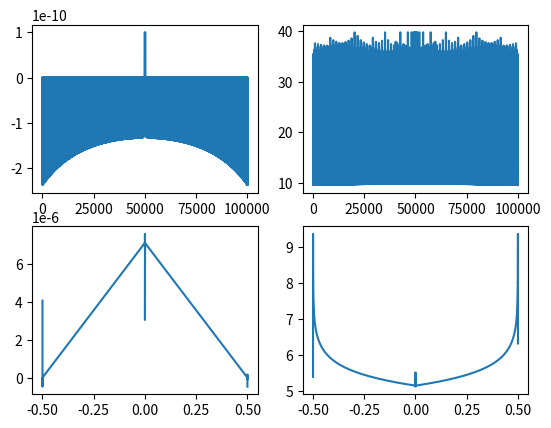

This figure's Python source:
#!/usr/bin/env python3
# -*- coding: utf-8 -*-
"""
Created on Wed Oct 17 09:35:31 2018

@author: kingpc
"""
from sympy import *
from numpy import *  
import numpy as np
#from scipy.fftpack import fft,ifft,ifftshift,fftshift
from numpy.fft import fft,ifft,fft2,ifft2,ifftshift,fftshift
import matplotlib.pyplot as plt 
import seaborn
import math
import scipy


from math import sin
def sinc(x):
    return (sin(x) + (x == 0)) / (x + (x == 0))
#    return (scipy.special.jn(1,abs(x-(10000/2+1)*a*3.831705970207513)/abs(x-(10000/2+1)*a*3.831705970207513+1e-40)))
                            
N=100000
y =zeros((N),dtype=float)    #先创建一个全零方阵A，并且数据的类型设置为float浮点型  
x=np.linspace(1,N,N)  
#xf=np.linspace(1,N,N)  
yf = zeros((N),dtype=float)
y3 = zeros((N),dtype=float)
ran=2#number of  Radius of 1st ring
ra=math.pi/ran #Radius of 1st ring 
a=ra/math.pi # 
for nn in range(0,N):     
    y[nn]=sinc(ra*(x[nn]-(N/2+1)))**2
    if (1-abs(x[nn]-(N/2+1))/a/N)>0:
        yf[nn]=(1-abs(x[nn]-(N/2+1))/a/N)  
yy=fftshift(abs(fft(y)))
yft=ifftshift(yf)   
xf=  np.linspace(-0.5,0.5,N)    
y2=abs(fftshift(ifft((yft))))

 
k=float(pi/(2*Si(N/3*pi)))
#1.000006079257701
#1.000004052863771


y22=y2/max(y2)*k
yy2=yy/max(yy)/k
zz=(y-abs(y22))
zzf=(yy2-yf)
zz[int(N/2)-200:int(N/2)+200]=1e-10
#zzf[int(N/2)-100:int(N/2)+100]=1e-40

plt.subplot(221)
plt.plot(x,(zz) )
plt.subplot(222)
plt.plot(x,-1*log10(abs(zz)))  
plt.subplot(223)
plt.plot(xf,zzf)
plt.subplot(224)
plt.plot(xf,-1*log10(abs(zzf )))  
plt.show()
